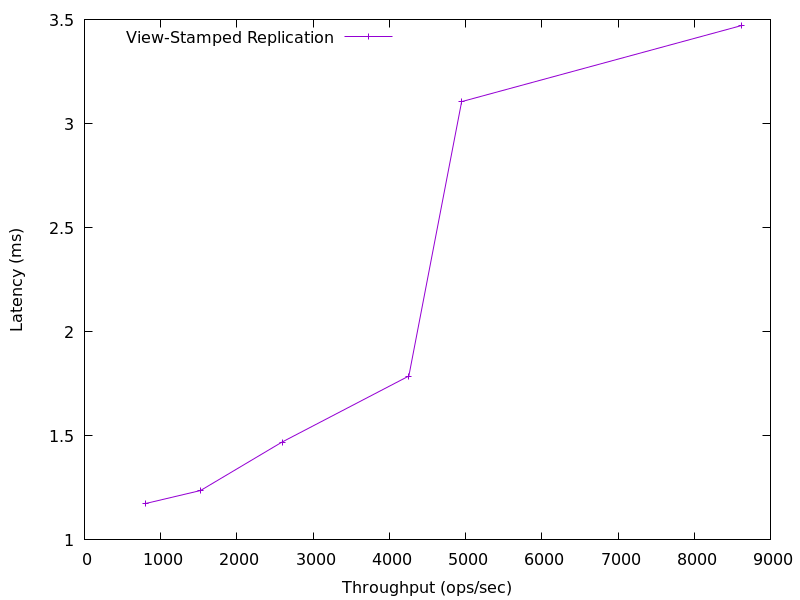

The table this chart was drawn from, first rows:
804.856043578946, 1.1750235
1523, 1.237
2592, 1.47
4256, 1.787
4949, 3.106
8617, 3.471
